Photos from the image-classification dataset "trash" in the GitHub repository nlhtrung00/trash-classification. Its 8 classes are: background, Coca-Cola, Fanta, Mirinda, Pepsi, Red Bull, Sprite, Sting.

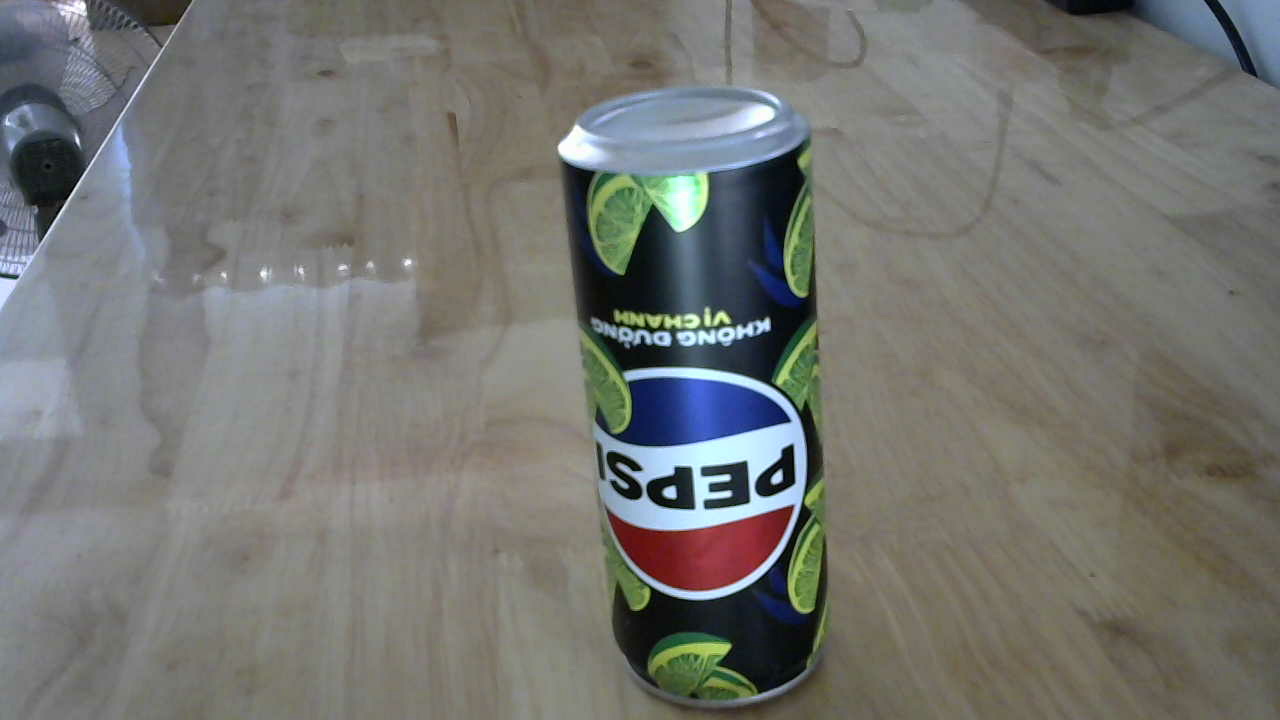
Label: Pepsi

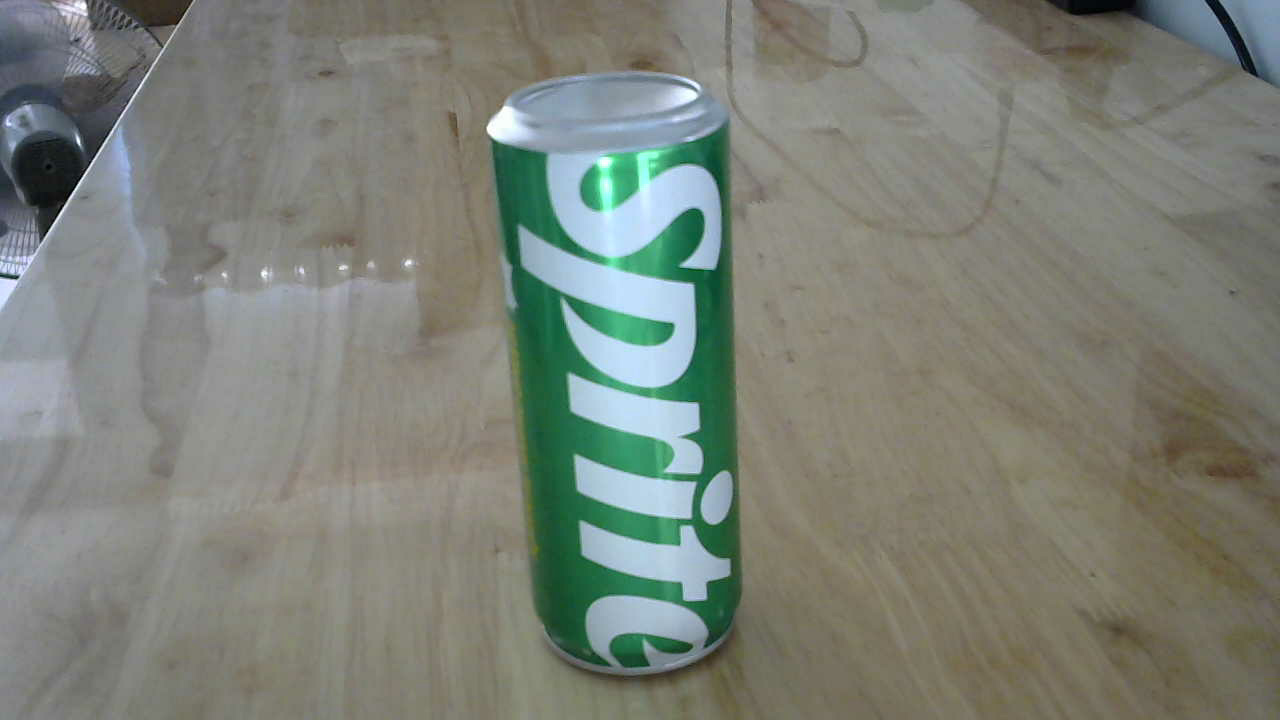
Label: Sprite

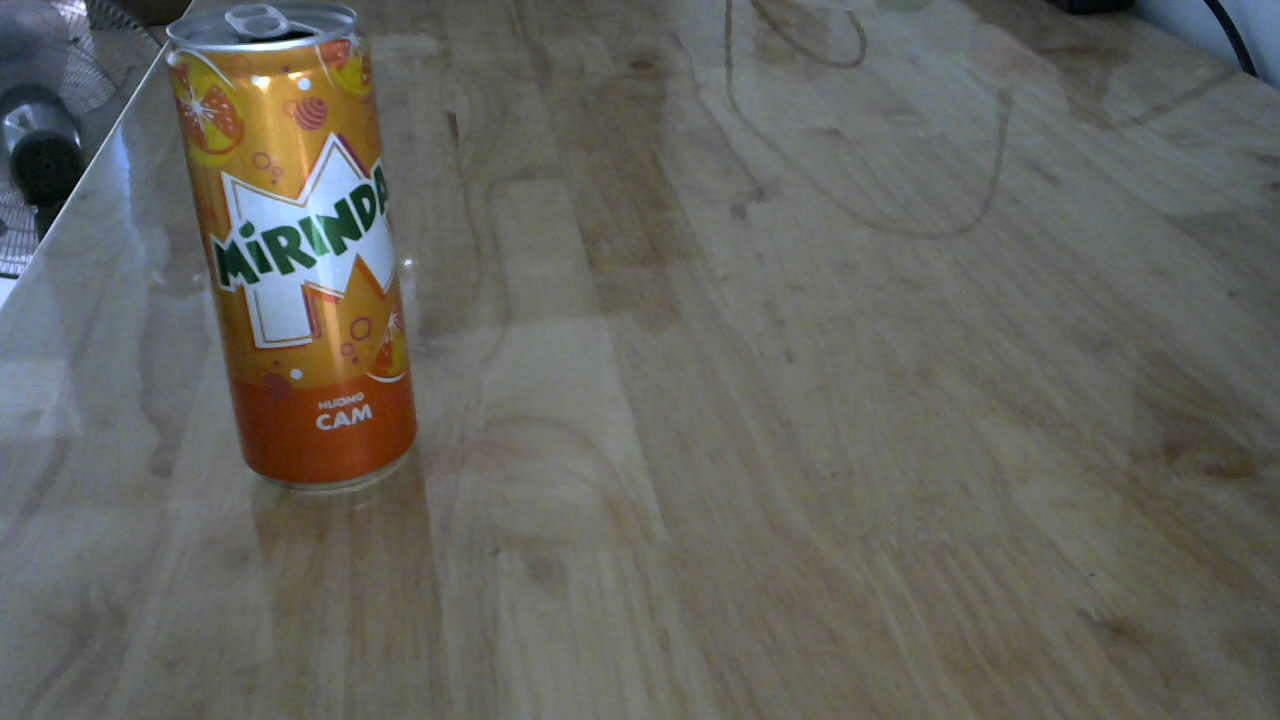
Label: Mirinda

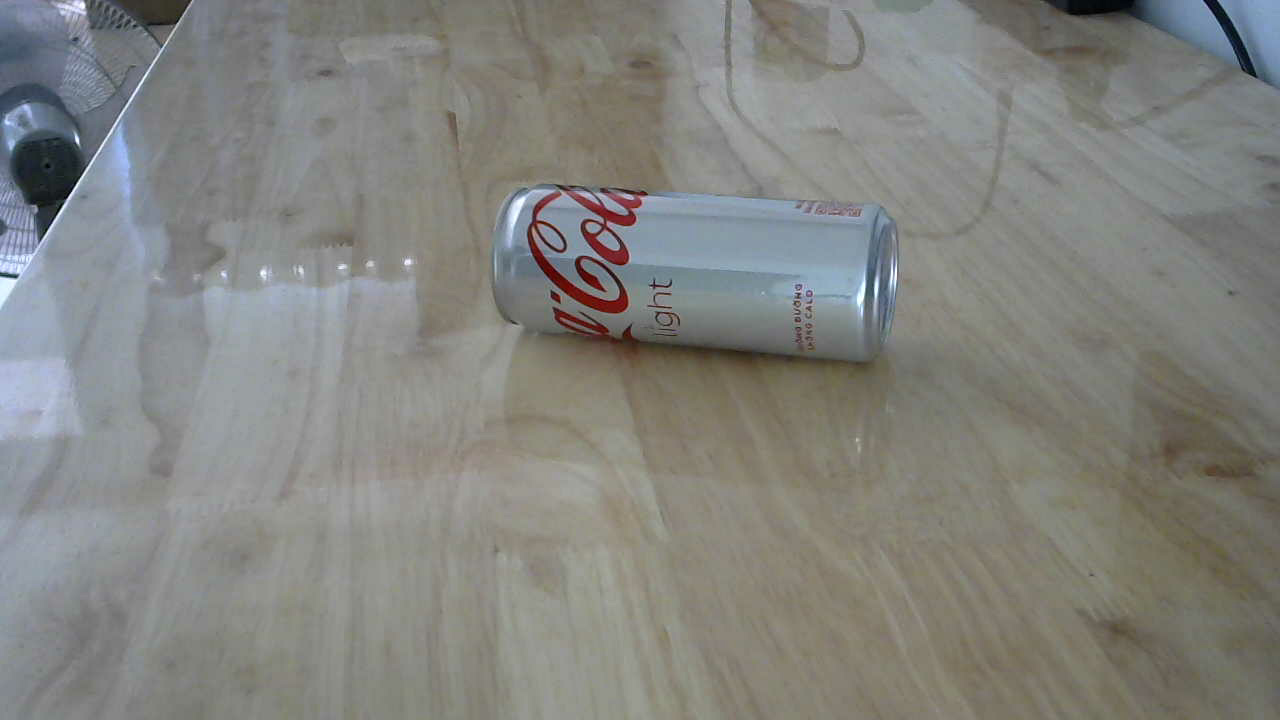
Label: Coca-Cola

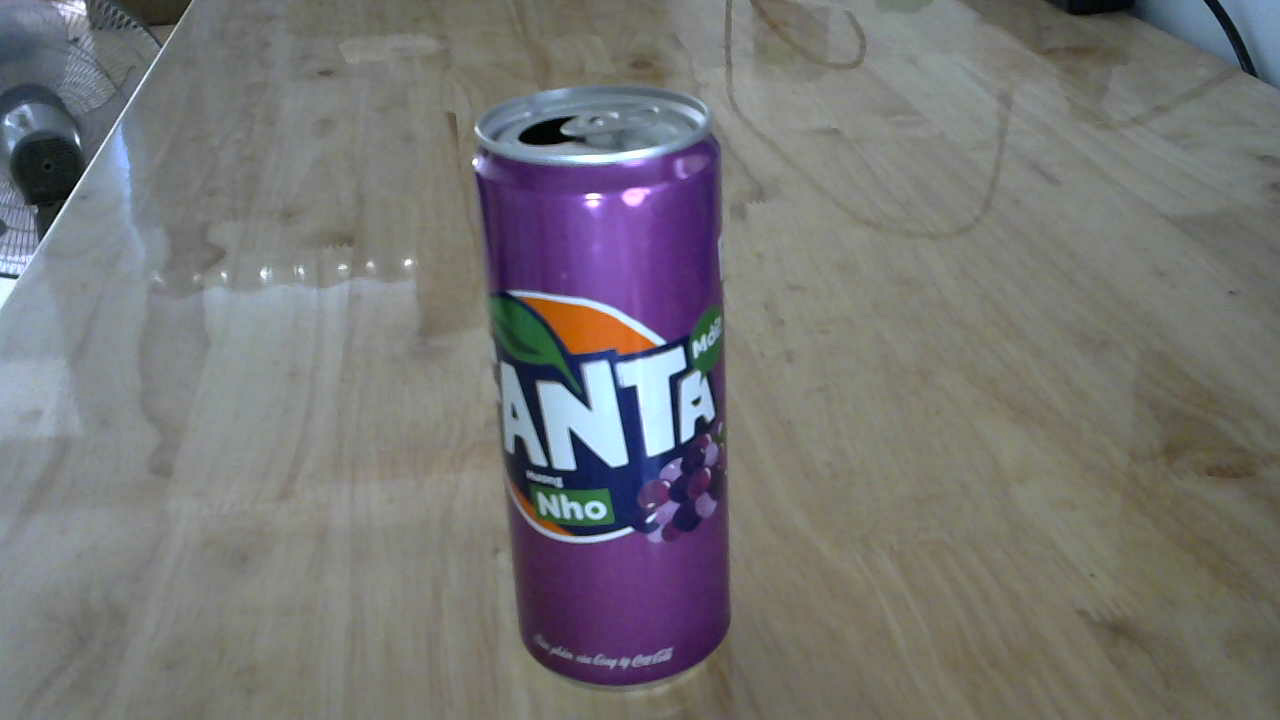
Label: Fanta

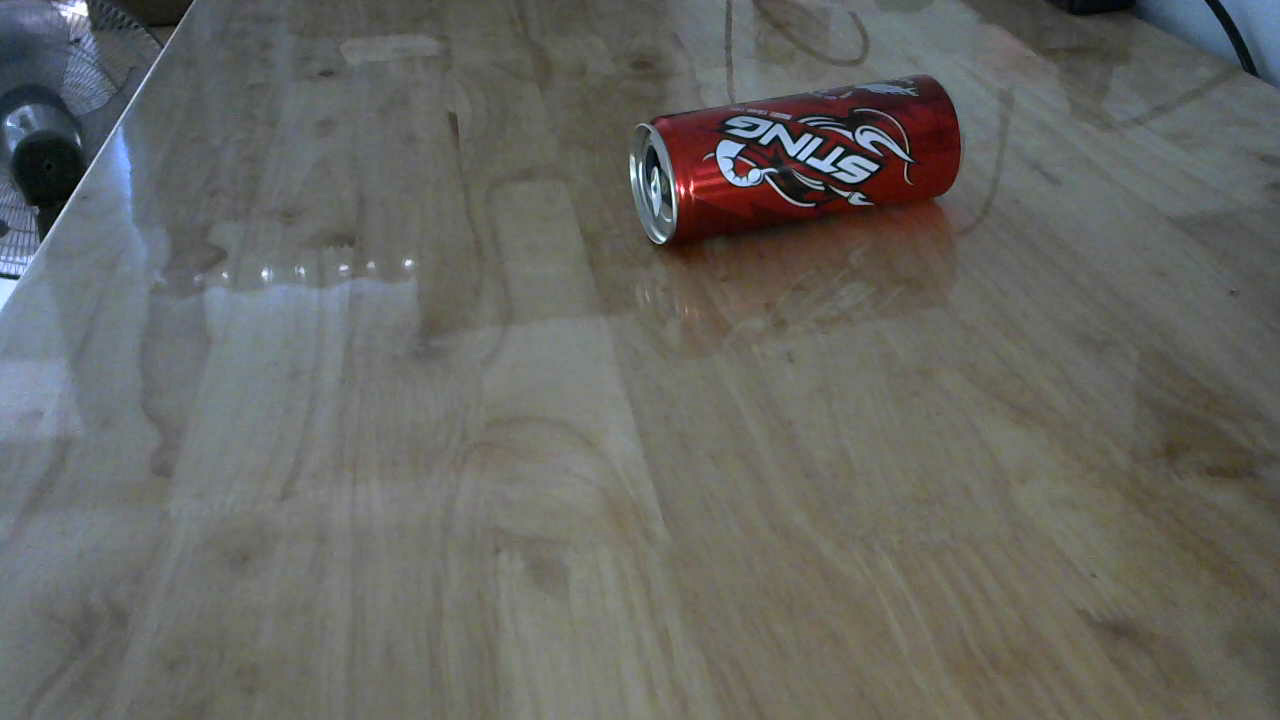
Label: Sting
